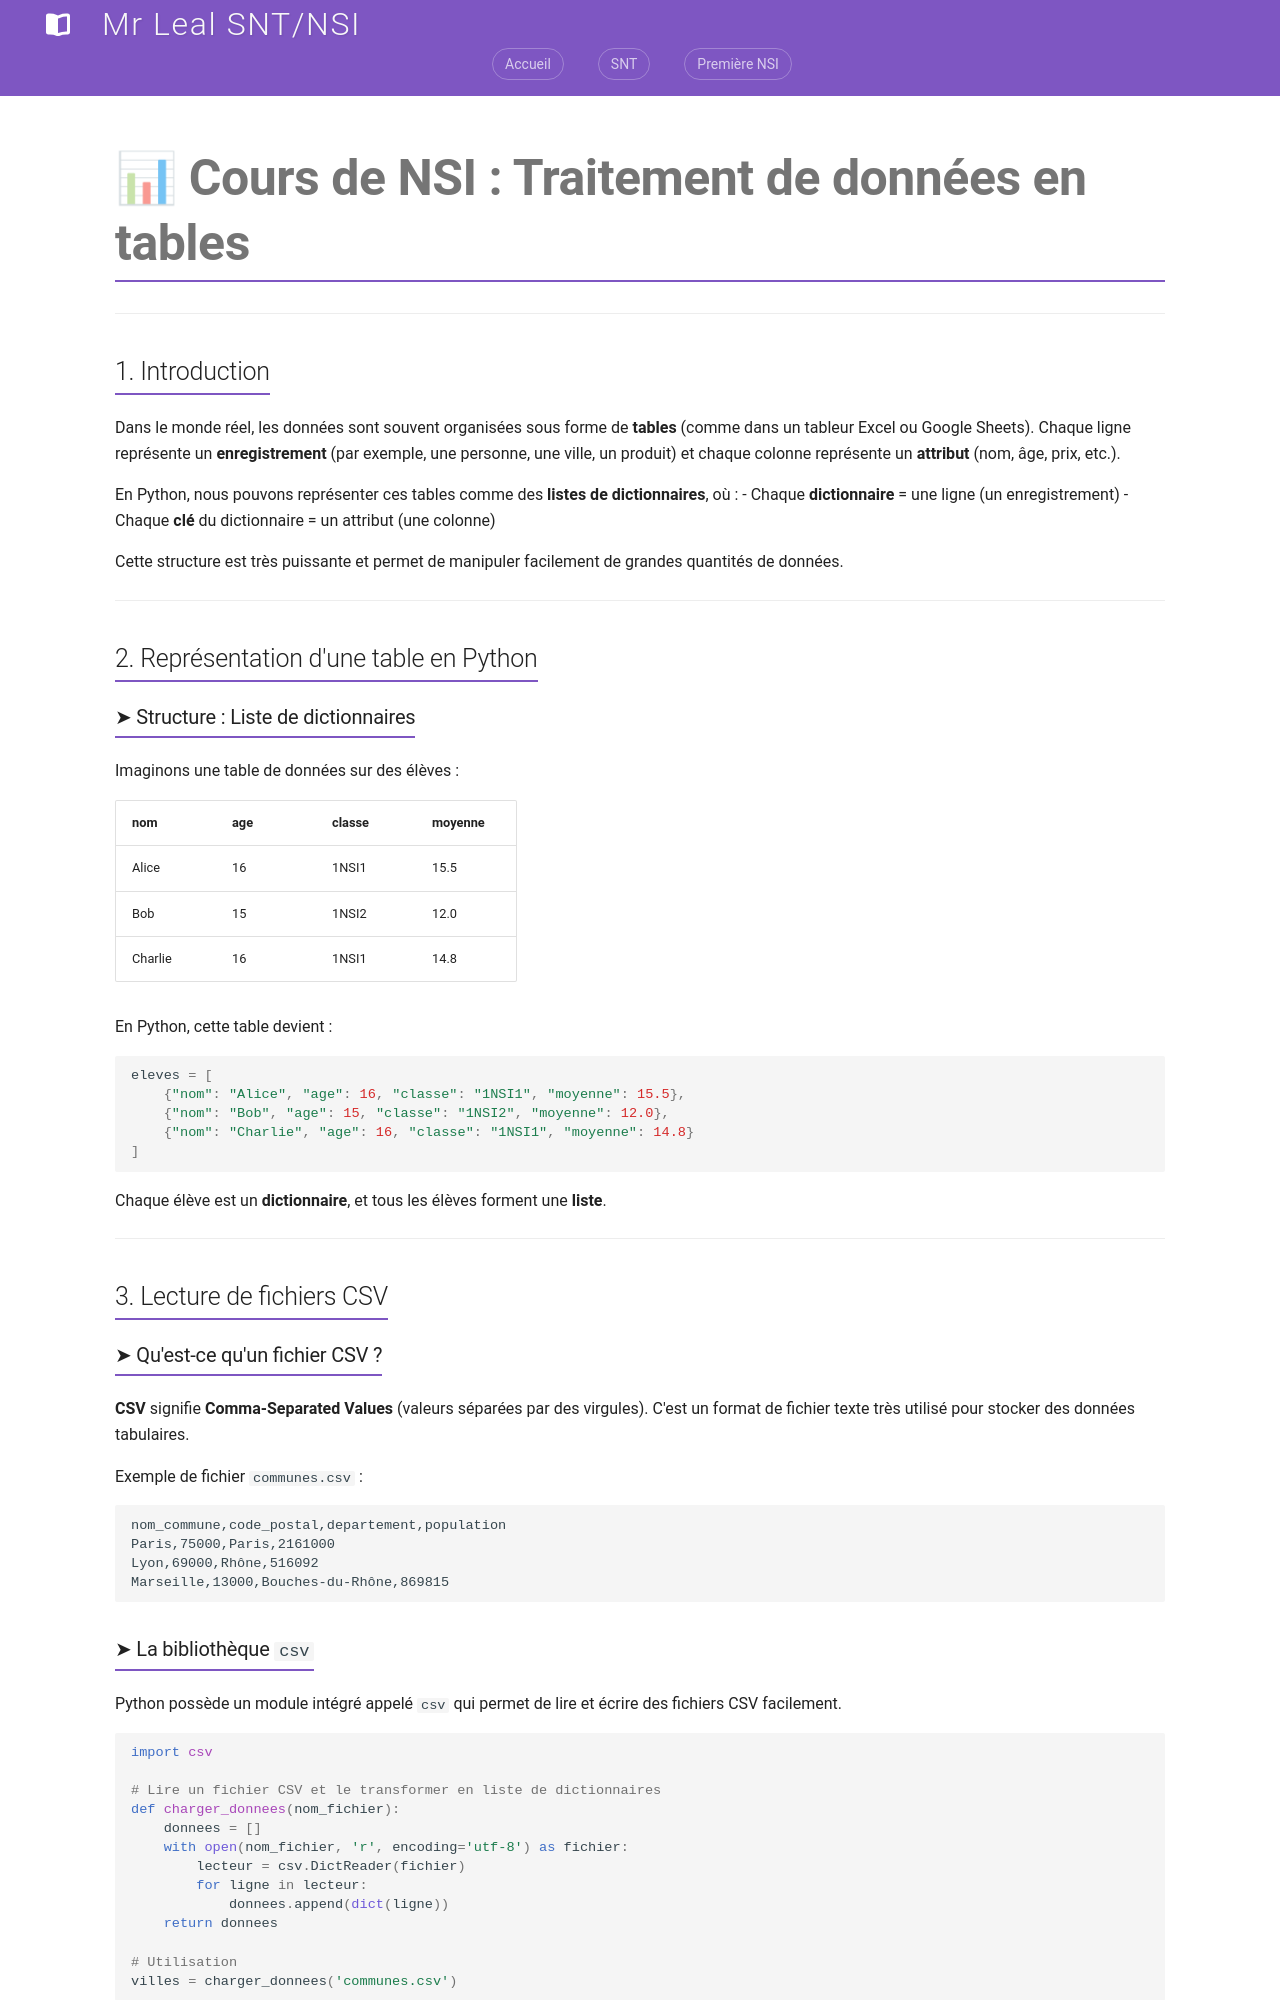

repository: jemangedespatate/projet_mkdocs · page: NSI_1/traitement_de_donnees/cours/index.html · generator: mkdocs

# 📊 Cours de NSI : Traitement de données en tables

---

## 1. Introduction

Dans le monde réel, les données sont souvent organisées sous forme de **tables** (comme dans un tableur Excel ou Google Sheets). Chaque ligne représente un **enregistrement** (par exemple, une personne, une ville, un produit) et chaque colonne représente un **attribut** (nom, âge, prix, etc.).

En Python, nous pouvons représenter ces tables comme des **listes de dictionnaires**, où :
- Chaque **dictionnaire** = une ligne (un enregistrement)
- Chaque **clé** du dictionnaire = un attribut (une colonne)

Cette structure est très puissante et permet de manipuler facilement de grandes quantités de données.

---

## 2. Représentation d'une table en Python

### ➤ Structure : Liste de dictionnaires

Imaginons une table de données sur des élèves :

| nom     | age | classe | moyenne |
|---------|-----|--------|---------|
| Alice   | 16  | 1NSI1  | 15.5    |
| Bob     | 15  | 1NSI2  | 12.0    |
| Charlie | 16  | 1NSI1  | 14.8    |

En Python, cette table devient :

```python
eleves = [
    {"nom": "Alice", "age": 16, "classe": "1NSI1", "moyenne": 15.5},
    {"nom": "Bob", "age": 15, "classe": "1NSI2", "moyenne": 12.0},
    {"nom": "Charlie", "age": 16, "classe": "1NSI1", "moyenne": 14.8}
]
```

Chaque élève est un **dictionnaire**, et tous les élèves forment une **liste**.

---

## 3. Lecture de fichiers CSV

### ➤ Qu'est-ce qu'un fichier CSV ?

**CSV** signifie **Comma-Separated Values** (valeurs séparées par des virgules). C'est un format de fichier texte très utilisé pour stocker des données tabulaires.

Exemple de fichier `communes.csv` :

```
nom_commune,code_postal,departement,population
Paris,75000,Paris,2161000
Lyon,69000,Rhône,516092
Marseille,13000,Bouches-du-Rhône,869815
```
